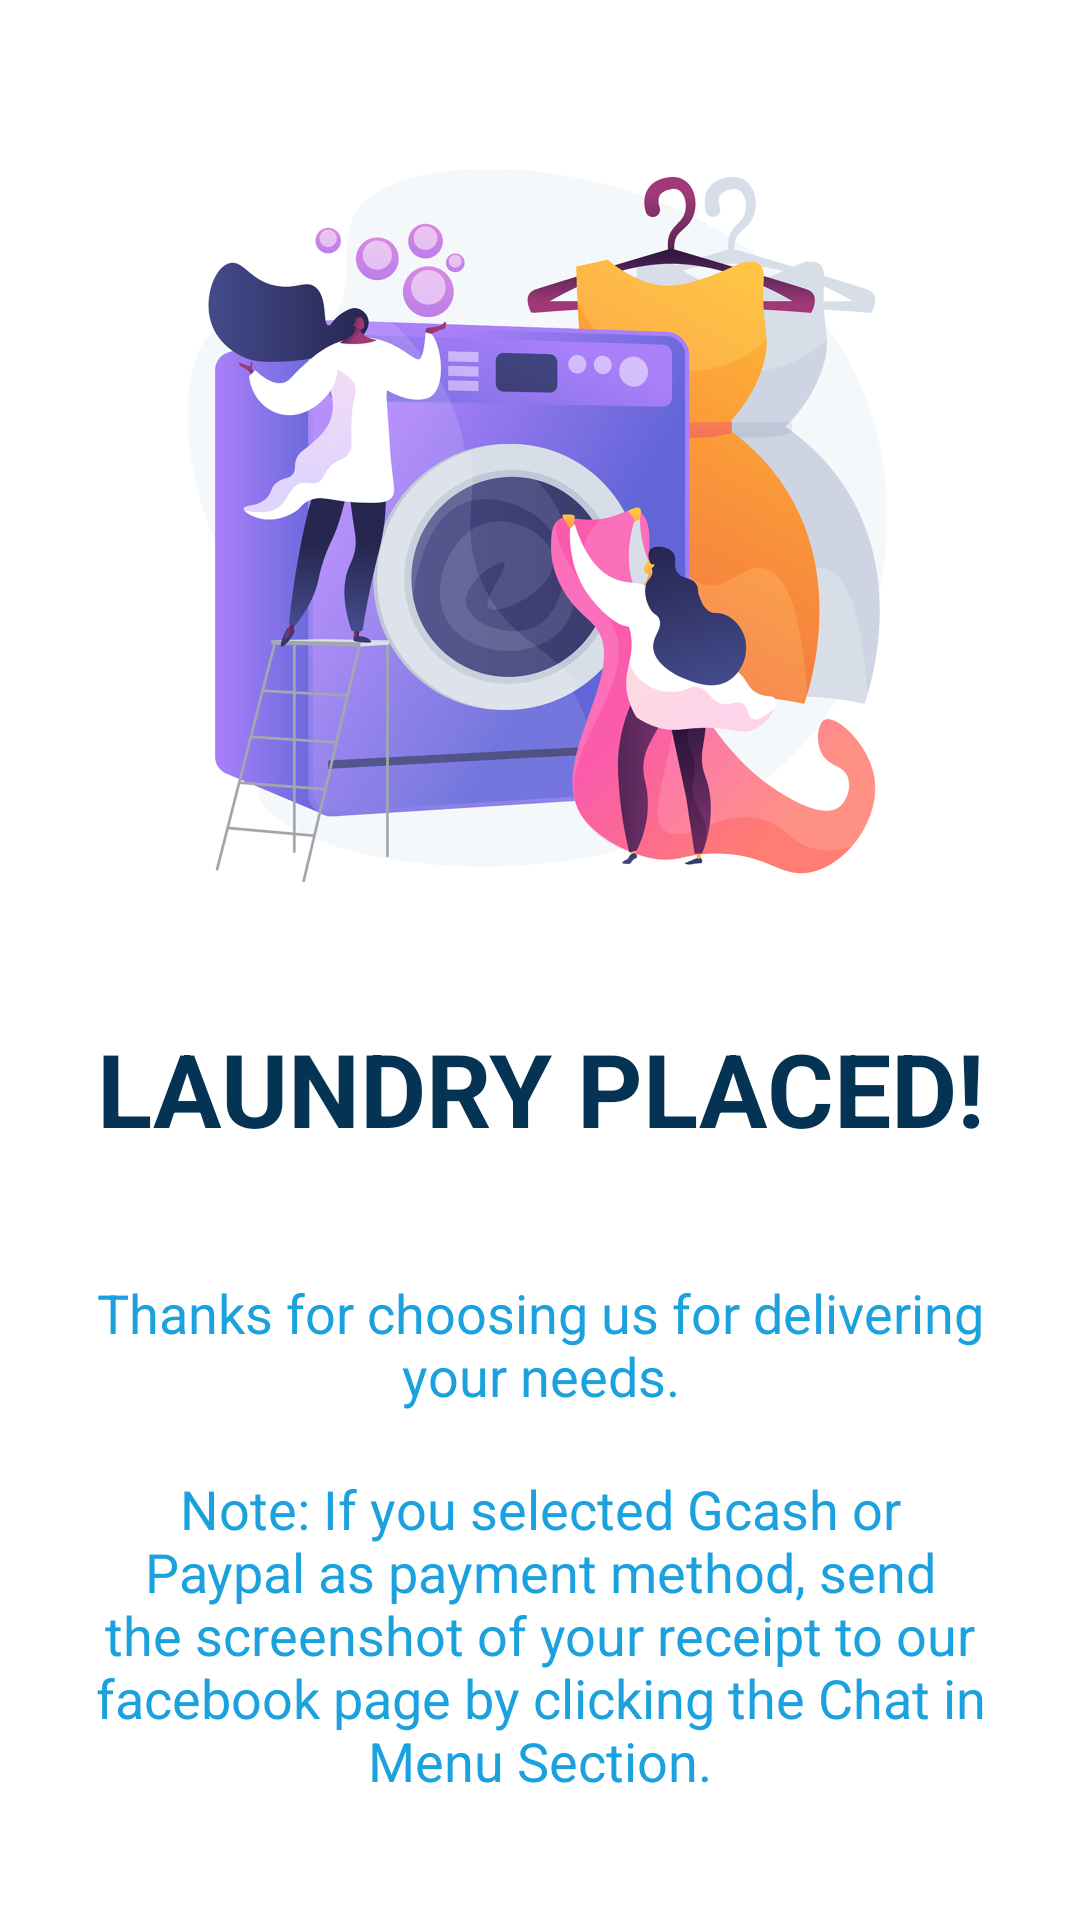

Here is an Android app screen rendered from its layout file. Give the layout XML and the strings, colors and styles it references.
<!-- AndroidManifest.xml: application theme Theme.Labadabango -->
<!-- res/layout/activity_laundry_success.xml -->
<?xml version="1.0" encoding="utf-8"?>
<androidx.constraintlayout.widget.ConstraintLayout
    xmlns:android="http://schemas.android.com/apk/res/android"
    xmlns:app="http://schemas.android.com/apk/res-auto"
    xmlns:tools="http://schemas.android.com/tools"
    android:layout_width="match_parent"
    android:layout_height="match_parent"
    tools:context=".LaundrySuccessActivity">

    <ImageView
        android:id="@+id/ivSuccess"
        android:layout_width="250dp"
        android:layout_height="250dp"
        android:src="@drawable/laundry_booking_placed"
        app:layout_constraintEnd_toEndOf="parent"
        app:layout_constraintStart_toStartOf="parent"
        app:layout_constraintTop_toTopOf="parent"
        android:layout_marginTop="50dp"/>

    <TextView
        android:id="@+id/textView1"
        android:layout_width="300dp"
        android:layout_height="wrap_content"
        android:gravity="center"
        android:text="LAUNDRY PLACED!"
        android:textStyle="bold"
        android:textColor="@color/primaryDark"
        android:textSize="34sp"
        android:layout_marginTop="40dp"
        app:layout_constraintEnd_toEndOf="parent"
        app:layout_constraintStart_toStartOf="parent"
        app:layout_constraintTop_toBottomOf="@+id/ivSuccess" />

    <TextView
        android:id="@+id/textView2"
        android:layout_width="300dp"
        android:layout_height="wrap_content"
        android:gravity="center"
        android:text="Thanks for choosing us for delivering your needs."
        android:textColor="@color/primary"
        android:textSize="18sp"
        android:layout_marginTop="40dp"
        app:layout_constraintEnd_toEndOf="parent"
        app:layout_constraintStart_toStartOf="parent"
        app:layout_constraintTop_toBottomOf="@+id/textView1" />

    <TextView
        android:id="@+id/textView3"
        android:layout_width="300dp"
        android:layout_height="wrap_content"
        android:gravity="center"
        android:text="@string/orderTV1"
        android:textColor="@color/primary"
        android:textSize="18sp"
        android:layout_marginTop="20dp"
        app:layout_constraintEnd_toEndOf="parent"
        app:layout_constraintStart_toStartOf="parent"
        app:layout_constraintTop_toBottomOf="@+id/textView2" />

    <Button
        android:id="@+id/goToBtn"
        android:layout_width="match_parent"
        android:layout_height="55dp"
        android:layout_margin="30dp"
        android:textAllCaps="false"
        android:text="Go to Dashboard"
        android:textStyle="bold"
        android:textColor="@color/white"
        android:textSize="20sp"
        android:background="@color/primary"
        app:layout_constraintBottom_toBottomOf="parent"
        app:layout_constraintTop_toBottomOf="@+id/textView3"/>



</androidx.constraintlayout.widget.ConstraintLayout>
<!-- resources referenced by this layout -->
<resources>
  <color name="primary">#1ba1dd</color>
  <color name="primaryDark">#053354</color>
  <color name="white">#FFFFFFFF</color>
  <!-- drawable laundry_booking_placed: png bitmap (drawable, 501282 bytes) -->
  <string name="orderTV1">Note: If you selected Gcash or Paypal as payment method, send the screenshot of your receipt to our facebook page by clicking the Chat in Menu Section.</string>
  <style name="Theme.Labadabango" parent="Theme.MaterialComponents.DayNight.DarkActionBar">
          
          <item name="colorPrimary">@color/primary</item>
          <item name="colorPrimaryVariant">@color/purple_700</item>
          <item name="colorOnPrimary">@color/black</item>
          
          <item name="colorSecondary">@color/teal_200</item>
          <item name="colorSecondaryVariant">@color/teal_700</item>
          <item name="colorOnSecondary">@color/black</item>
          
          <item name="android:statusBarColor" tools:targetApi="21">?attr/colorPrimaryVariant</item>
          
      </style>
  <color name="purple_700">#FF3700B3</color>
  <color name="black">#FF000000</color>
  <color name="teal_200">#FF03DAC5</color>
  <color name="teal_700">#FF018786</color>
</resources>
